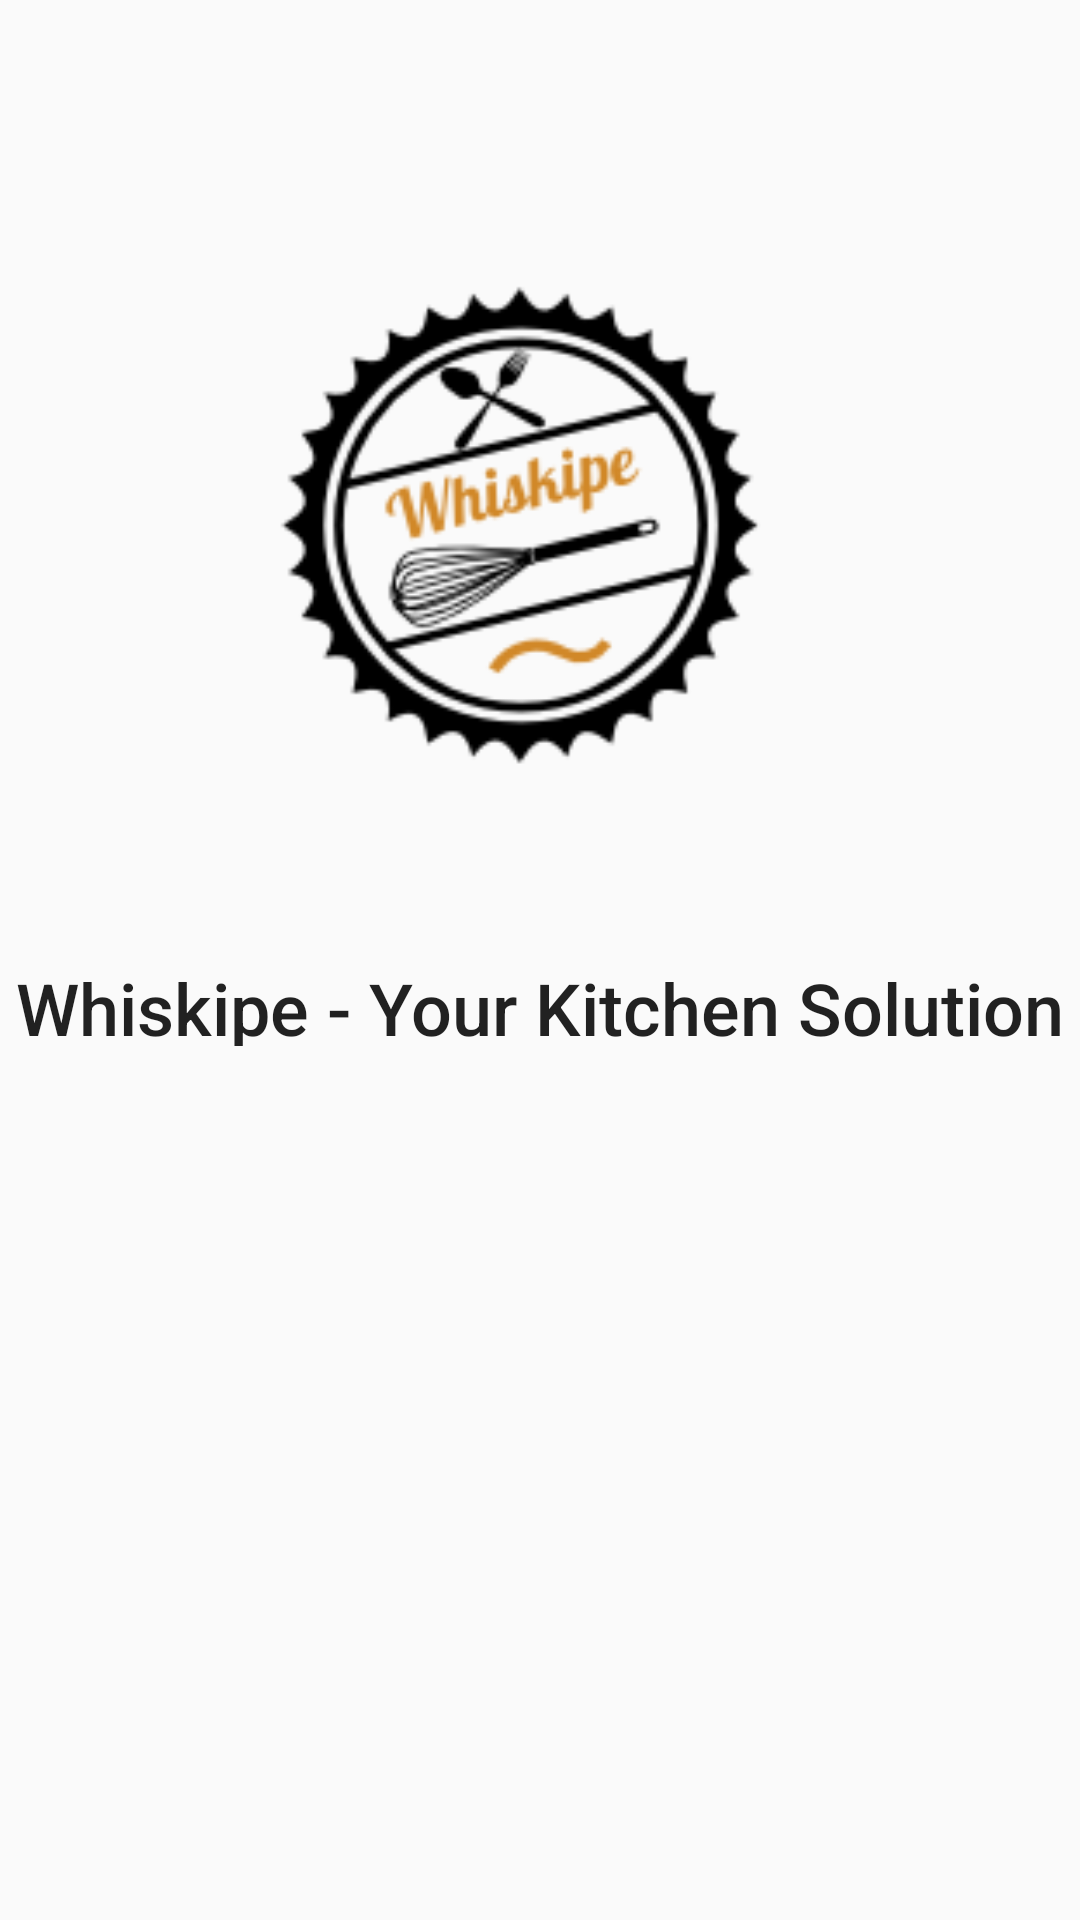

Android layout source for this screen:
<!-- AndroidManifest.xml: application theme AppTheme -->
<!-- res/layout/content_main.xml -->
<?xml version="1.0" encoding="utf-8"?>
<android.support.constraint.ConstraintLayout xmlns:android="http://schemas.android.com/apk/res/android"
    xmlns:app="http://schemas.android.com/apk/res-auto"
    xmlns:tools="http://schemas.android.com/tools"
    android:layout_width="match_parent"
    android:layout_height="match_parent"
    app:layout_behavior="@string/appbar_scrolling_view_behavior"
    tools:context=".MainActivity"
    tools:showIn="@layout/activity_main">

    <ImageView
        android:layout_width="265dp"
        android:layout_height="231dp"
        android:layout_alignParentTop="true"
        android:layout_centerHorizontal="true"
        android:layout_marginEnd="115dp"
        android:layout_marginStart="116dp"
        android:layout_marginTop="59dp"
        android:src="@drawable/whiskipe_logo"
        app:layout_constraintBottom_toTopOf="@+id/textView"
        app:layout_constraintEnd_toEndOf="parent"
        app:layout_constraintStart_toStartOf="parent"
        app:layout_constraintTop_toTopOf="parent"
        app:layout_constraintVertical_bias="0.0" />

    <TextView
        android:id="@+id/textView"
        android:layout_width="wrap_content"
        android:layout_height="29dp"
        android:layout_marginBottom="8dp"
        android:layout_marginTop="8dp"
        android:text="Whiskipe - Your Kitchen Solution"
        android:textAppearance="@style/TextAppearance.AppCompat.Title"
        app:layout_constraintBottom_toBottomOf="parent"
        app:layout_constraintHorizontal_bias="0.515"
        app:layout_constraintLeft_toLeftOf="parent"
        app:layout_constraintRight_toRightOf="parent"
        app:layout_constraintTop_toTopOf="parent"
        app:layout_constraintVertical_bias="0.524" />

</android.support.constraint.ConstraintLayout>
<!-- res/layout/activity_main.xml (included above) -->
<?xml version="1.0" encoding="utf-8"?>
<android.support.design.widget.CoordinatorLayout xmlns:android="http://schemas.android.com/apk/res/android"
    xmlns:app="http://schemas.android.com/apk/res-auto"
    xmlns:tools="http://schemas.android.com/tools"
    android:layout_width="match_parent"
    android:layout_height="match_parent"
    tools:context=".MainActivity">

    <android.support.design.widget.AppBarLayout
        android:layout_width="match_parent"
        android:layout_height="wrap_content"
        android:theme="@style/AppTheme.AppBarOverlay">

        <android.support.v7.widget.Toolbar
            android:id="@+id/toolbar"
            android:layout_width="match_parent"
            android:layout_height="?attr/actionBarSize"
            android:background="?attr/colorPrimary"
            app:popupTheme="@style/AppTheme.PopupOverlay" />

    </android.support.design.widget.AppBarLayout>

    <include
        android:id="@+id/include"
        layout="@layout/content_main"
        android:layout_height="match_parent"
        android:layout_width="match_parent"/>


</android.support.design.widget.CoordinatorLayout>
<!-- resources referenced by this layout -->
<resources>
  <!-- drawable whiskipe_logo: png bitmap (drawable, 12348 bytes) -->
  <style name="AppTheme.AppBarOverlay" parent="ThemeOverlay.AppCompat.Dark.ActionBar" />
  <style name="AppTheme.PopupOverlay" parent="ThemeOverlay.AppCompat.Light" />
  <style name="AppTheme" parent="Theme.AppCompat.Light.DarkActionBar">
          
          <item name="android:textSize">24sp</item>
          <item name="colorPrimary">@color/colorPrimary</item>
          <item name="colorPrimaryDark">@color/colorPrimaryDark</item>
          <item name="colorAccent">@color/colorAccent</item>
          <item name="windowActionBar">false</item>
          <item name="windowNoTitle">true</item>
      </style>
  <color name="colorPrimary">#b53f3f</color>
  <color name="colorPrimaryDark">#9f3032</color>
  <color name="colorAccent">#ce8a04</color>
</resources>
